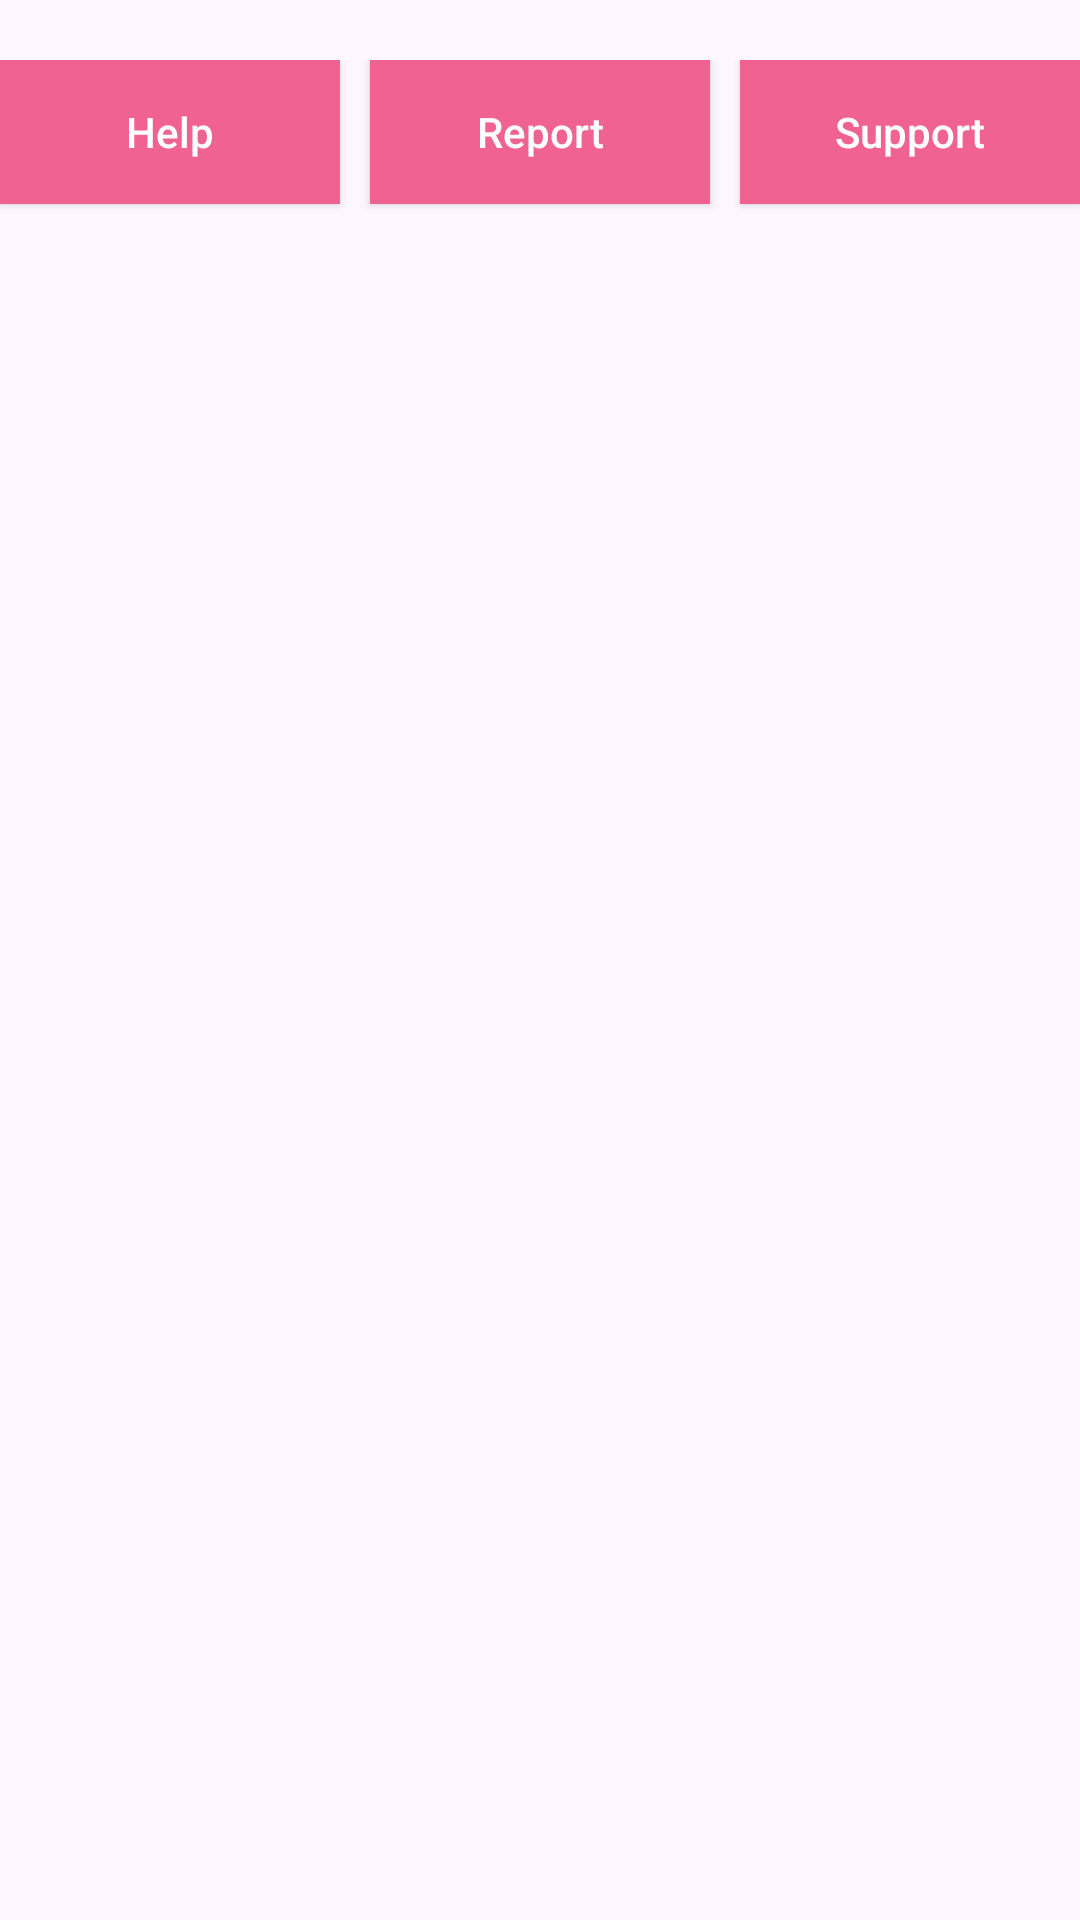

This screen was rendered from an Android layout file. Write that file and the resources it references.
<!-- AndroidManifest.xml: application theme Theme.Dermanation -->
<!-- res/layout/fragment_nav_bar.xml -->
<?xml version="1.0" encoding="utf-8"?>
<LinearLayout xmlns:android="http://schemas.android.com/apk/res/android"
    android:layout_width="match_parent"
    android:layout_height="88dp"
    android:orientation="horizontal"
    android:layout_marginBottom="20dp"
    android:paddingTop="20dp">

    <androidx.appcompat.widget.AppCompatButton
        android:id="@+id/BTHelp"
        android:layout_width="wrap_content"
        android:layout_height="wrap_content"
        android:layout_marginEnd="10dp"
        android:layout_weight="1"
        android:background="@drawable/rectangle_button"
        android:text="Help"
        android:textAllCaps="false"
        android:textColor="@color/white" />

    <androidx.appcompat.widget.AppCompatButton
        android:id="@+id/BTReport"
        android:layout_width="wrap_content"
        android:layout_height="wrap_content"
        android:layout_marginEnd="10dp"
        android:layout_weight="1"
        android:background="@drawable/rectangle_button"
        android:text="Report"
        android:textAllCaps="false"
        android:textColor="@color/white" />

    <androidx.appcompat.widget.AppCompatButton
        android:id="@+id/BTSupport"
        android:layout_width="wrap_content"
        android:layout_height="wrap_content"
        android:layout_weight="1"
        android:background="@drawable/rectangle_button"
        android:text="Support"
        android:textAllCaps="false"
        android:textColor="@color/white" />
</LinearLayout>
<!-- resources referenced by this layout -->
<resources>
  <color name="white">#FFFFFFFF</color>
  <!-- drawable rectangle_button (drawable) -->
  <shape xmlns:android="http://schemas.android.com/apk/res/android">
      <solid android:color="@color/pink" />
      <corners android:radius="0dp" />
      <padding
          android:left="10dp"
          android:top="10dp"
          android:right="10dp"
          android:bottom="10dp" />
  </shape>
  <style name="Theme.Dermanation" parent="Base.Theme.Dermanation" />
  <color name="pink">#F06292</color>
  <style name="Base.Theme.Dermanation" parent="Theme.Material3.DayNight.NoActionBar">
          
          
      </style>
</resources>
